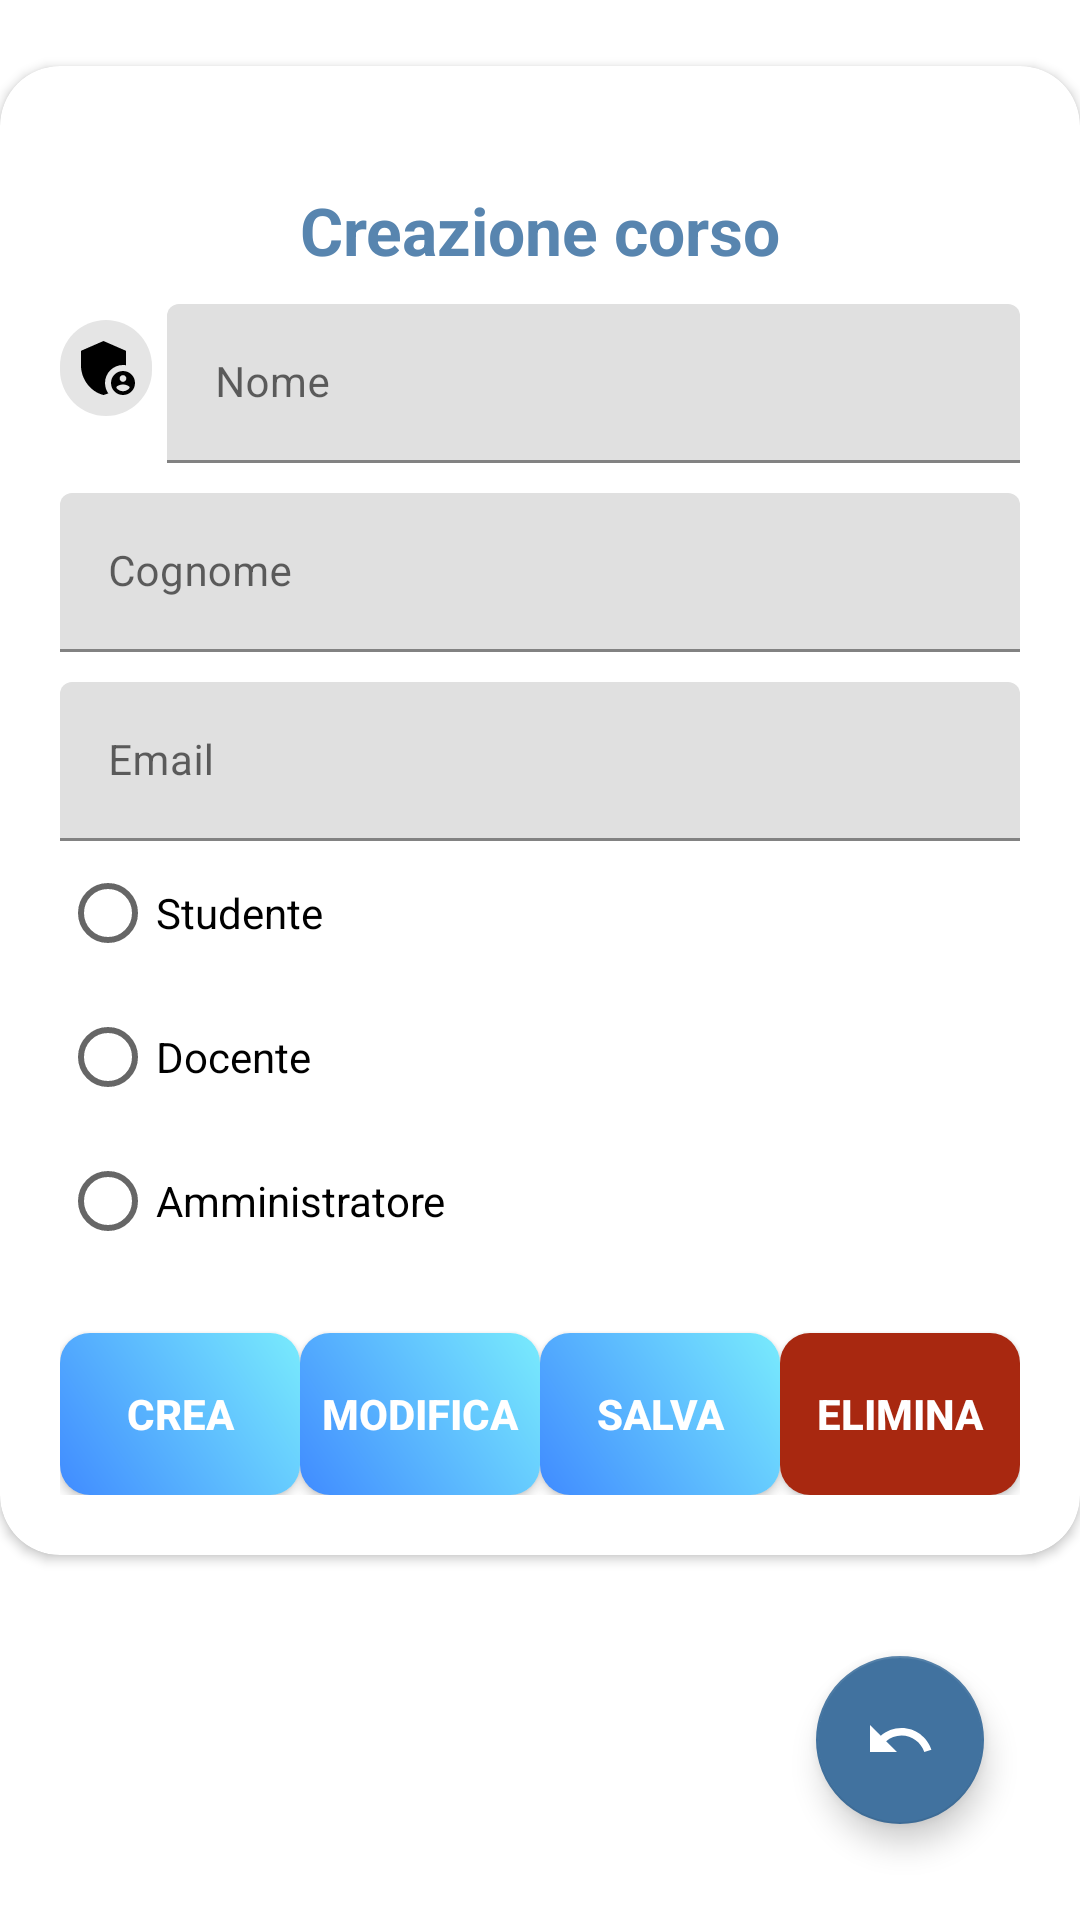

Produce the Android XML layout that renders to this screen, including the resource entries it uses.
<!-- AndroidManifest.xml: application theme Theme.CourseManagement -->
<!-- res/layout/fragment_user_registry.xml -->
<?xml version="1.0" encoding="utf-8"?>
<androidx.constraintlayout.widget.ConstraintLayout xmlns:android="http://schemas.android.com/apk/res/android"
	xmlns:app="http://schemas.android.com/apk/res-auto"
	android:id="@+id/layout"
	android:layout_width="match_parent"
	android:layout_height="match_parent"
	android:layout_alignParentTop="true"
	android:background="?android:attr/colorBackground"
	android:orientation="vertical">
	
	
	<androidx.cardview.widget.CardView
		android:id="@+id/cardView"
		style="@style/loginCard"
		android:layout_gravity="center"
		android:layout_marginBottom="100dp"
		android:background="@color/whiteCardColor"
		android:elevation="5dp"
		app:cardCornerRadius="@dimen/loginCardRadius"
		app:layout_constraintBottom_toBottomOf="parent"
		app:layout_constraintEnd_toEndOf="parent"
		app:layout_constraintHorizontal_bias="0.51"
		app:layout_constraintStart_toStartOf="parent"
		app:layout_constraintTop_toTopOf="parent">
		
		<LinearLayout
			style="@style/linearParent"
			android:layout_gravity="center"
			android:padding="@dimen/loginViewsMargin">
			
			<TextView
				android:id="@+id/title"
				style="@style/headerTextPrimary"
				android:layout_marginTop="@dimen/loginViewsMargin"
				android:text="@string/course_new" />
			
			<com.google.android.material.textfield.TextInputLayout
				android:id="@+id/idTextInput"
				style="@style/parent"
				android:layout_marginTop="@dimen/signup_text_margin_top"
				android:visibility="gone">
				
				<com.google.android.material.textfield.TextInputEditText
					style="@style/Theme.CourseManagement.TextInputLayout"
					android:inputType="text"
					android:maxLines="1" />
			</com.google.android.material.textfield.TextInputLayout>
			
			<LinearLayout
				android:layout_width="match_parent"
				android:layout_height="match_parent"
				android:orientation="horizontal">
				
				<com.google.android.material.chip.Chip
					android:id="@+id/chip"
					android:layout_width="match_parent"
					android:layout_height="wrap_content"
					android:layout_gravity="center"
					android:layout_marginEnd="5dp"
					android:layout_marginRight="5dp"
					android:layout_weight="8"
					android:textColor="@color/black"
					app:chipIcon="@drawable/ic_admin"
					app:chipIconTint="#000000" />
				
				<com.google.android.material.textfield.TextInputLayout
					android:id="@+id/nameTextInput"
					style="@style/parent"
					android:layout_marginTop="@dimen/signup_text_margin_top"
					android:layout_weight="1">
					
					<com.google.android.material.textfield.TextInputEditText
						style="@style/Theme.CourseManagement.TextInputLayout"
						android:hint="@string/name_hint"
						android:inputType="text"
						android:maxLines="1" />
				</com.google.android.material.textfield.TextInputLayout>
			</LinearLayout>
			
			<com.google.android.material.textfield.TextInputLayout
				android:id="@+id/surnameTextInput"
				style="@style/parent"
				android:layout_marginTop="@dimen/signup_text_margin_top">
				
				<com.google.android.material.textfield.TextInputEditText
					style="@style/Theme.CourseManagement.TextInputLayout"
					android:hint="@string/surname_hint"
					android:inputType="text"
					android:maxLines="1" />
			</com.google.android.material.textfield.TextInputLayout>
			
			<com.google.android.material.textfield.TextInputLayout
				android:id="@+id/mailTextInput"
				style="@style/parent"
				android:layout_marginTop="@dimen/signup_text_margin_top">
				
				<com.google.android.material.textfield.TextInputEditText
					style="@style/Theme.CourseManagement.TextInputLayout"
					android:hint="@string/email_hint"
					android:inputType="textEmailAddress"
					android:maxLines="1" />
			</com.google.android.material.textfield.TextInputLayout>
			
			<RadioGroup
				android:id="@+id/user_type"
				android:checkedButton="@+id/user_type_id"
				android:layout_width="match_parent"
				android:layout_height="wrap_content">
				<RadioButton
					android:id="@+id/user_type_student"
					android:layout_width="match_parent"
					android:layout_height="match_parent"
					android:text="@string/user_type_student"/>
				<RadioButton
					android:id="@+id/user_type_teacher"
					android:layout_width="match_parent"
					android:layout_height="match_parent"
					android:text="@string/user_type_teacher"/>
				<RadioButton
					android:id="@+id/user_type_admin"
					android:layout_width="match_parent"
					android:layout_height="match_parent"
					android:text="@string/user_type_admin"/>
			</RadioGroup>
			
			<LinearLayout
				android:layout_width="match_parent"
				android:layout_height="match_parent"
				android:orientation="horizontal">
				
				<Button
					android:id="@+id/createButton"
					style="@style/genericButton"
					android:layout_marginTop="@dimen/loginViewsMargin"
					android:layout_weight="1"
					android:text="@string/create_btn" />
				
				<Button
					android:id="@+id/editButton"
					style="@style/genericButton"
					android:layout_marginTop="@dimen/loginViewsMargin"
					android:layout_weight="1"
					android:text="@string/edit_btn" />
				
				<Button
					android:id="@+id/saveButton"
					style="@style/genericButton"
					android:layout_marginTop="@dimen/loginViewsMargin"
					android:layout_weight="1"
					android:text="@string/save_btn" />
				
				<Button
					android:id="@+id/deleteButton"
					style="@style/deleteButton"
					android:layout_marginTop="@dimen/loginViewsMargin"
					android:layout_weight="1"
					android:text="@string/delete_btn"
					app:backgroundTint="@color/colorAccent" />
			</LinearLayout>
		
		</LinearLayout>
	</androidx.cardview.widget.CardView>
	
	<com.google.android.material.floatingactionbutton.FloatingActionButton
		android:id="@+id/backButton"
		android:layout_width="wrap_content"
		android:layout_height="wrap_content"
		android:layout_marginEnd="32dp"
		android:layout_marginRight="32dp"
		android:layout_marginBottom="32dp"
		android:clickable="true"
		android:fitsSystemWindows="false"
		android:src="@drawable/ic_back"
		app:backgroundTint="@color/colorPrimaryDark"
		app:layout_constraintBottom_toBottomOf="parent"
		app:layout_constraintEnd_toEndOf="parent"
		app:tint="@color/white" />

</androidx.constraintlayout.widget.ConstraintLayout>
<!-- resources referenced by this layout -->
<resources>
  <color name="black">#000</color>
  <color name="colorAccent">#a82810</color>
  <color name="colorPrimaryDark">#41729f</color>
  <color name="white">#fff</color>
  <color name="whiteCardColor">#fff</color>
  <dimen name="loginCardRadius">20dp</dimen>
  <dimen name="loginViewsMargin">20dp</dimen>
  <dimen name="signup_text_margin_top">10dp</dimen>
  <string name="course_new">Creazione corso</string>
  <string name="create_btn">Crea</string>
  <string name="delete_btn">Elimina</string>
  <string name="edit_btn">Modifica</string>
  <string name="email_hint">Email</string>
  <string name="name_hint">Nome</string>
  <string name="save_btn">Salva</string>
  <string name="surname_hint">Cognome</string>
  <string name="user_type_admin">Amministratore</string>
  <string name="user_type_student">Studente</string>
  <string name="user_type_teacher">Docente</string>
  <style name="Theme.CourseManagement.TextInputLayout" parent="modifiedEditText">
  		<item name="android:textSize">14dp</item>
  	</style>
  <style name="deleteButton" parent="viewParent">
  		<item name="android:background">@drawable/delete_button_bk</item>
  		<item name="android:textColor">@color/whiteTextColor</item>
  		<item name="android:textStyle">bold</item>
  	</style>
  <style name="genericButton" parent="viewParent">
  		<item name="android:background">@drawable/generic_button_bk</item>
  		<item name="android:textColor">@color/whiteTextColor</item>
  		<item name="android:textStyle">bold</item>
  	</style>
  <style name="headerTextPrimary" parent="headerText">
  		<item name="android:textColor">@color/primaryTextColor</item>
  	</style>
  <style name="linearParent" parent="parent">
  		<item name="android:orientation">vertical</item>
  	</style>
  <style name="loginCard" parent="parent" />
  <style name="parent">
  		<item name="android:layout_width">match_parent</item>
  		<item name="android:layout_height">wrap_content</item>
  	</style>
  <style name="modifiedEditText" parent="parent">
  		<item name="android:textSize">@dimen/TextSize_12</item>
  	</style>
  <style name="viewParent">
  		<item name="android:layout_width">wrap_content</item>
  		<item name="android:layout_height">wrap_content</item>
  	</style>
  <!-- drawable delete_button_bk (drawable) -->
  <?xml version="1.0" encoding="utf-8"?>
  <shape xmlns:android="http://schemas.android.com/apk/res/android" android:shape="rectangle" >
  	<corners
  		android:radius="10dp"
  		/>
  	<gradient
  		android:angle="45"
  		android:centerX="35%"
  		android:startColor="#4c0000"
  		android:endColor="@color/colorAccent"
  		android:type="linear"
  		/>
  	<size
  		android:width="182dp"
  		android:height="54dp"
  		/>
  </shape>
  <color name="whiteTextColor">#fff</color>
  <!-- drawable generic_button_bk (drawable) -->
  <?xml version="1.0" encoding="utf-8"?>
  <shape xmlns:android="http://schemas.android.com/apk/res/android" android:shape="rectangle" >
  	<corners
  		android:radius="10dp"
  		/>
  	<gradient
  		android:angle="45"
  		android:centerX="35%"
  		android:startColor="#408bff"
  		android:endColor="#79EBFD"
  		android:type="linear"
  		/>
  	<size
  		android:width="182dp"
  		android:height="54dp"
  		/>
  </shape>
  <style name="headerText" parent="parent">
  		<item name="android:textSize">@dimen/TextSize_22</item>
  		<item name="android:textAlignment" tools:targetApi="jelly_bean_mr1">center</item>
  		<item name="android:textColor">@color/whiteTextColor</item>
  		<item name="android:textStyle">bold</item>
  	</style>
  <color name="primaryTextColor">#5885af</color>
  <color name="colorPrimary">#5885af</color>
  <dimen name="TextSize_12">12sp</dimen>
  <dimen name="TextSize_22">22sp</dimen>
</resources>
